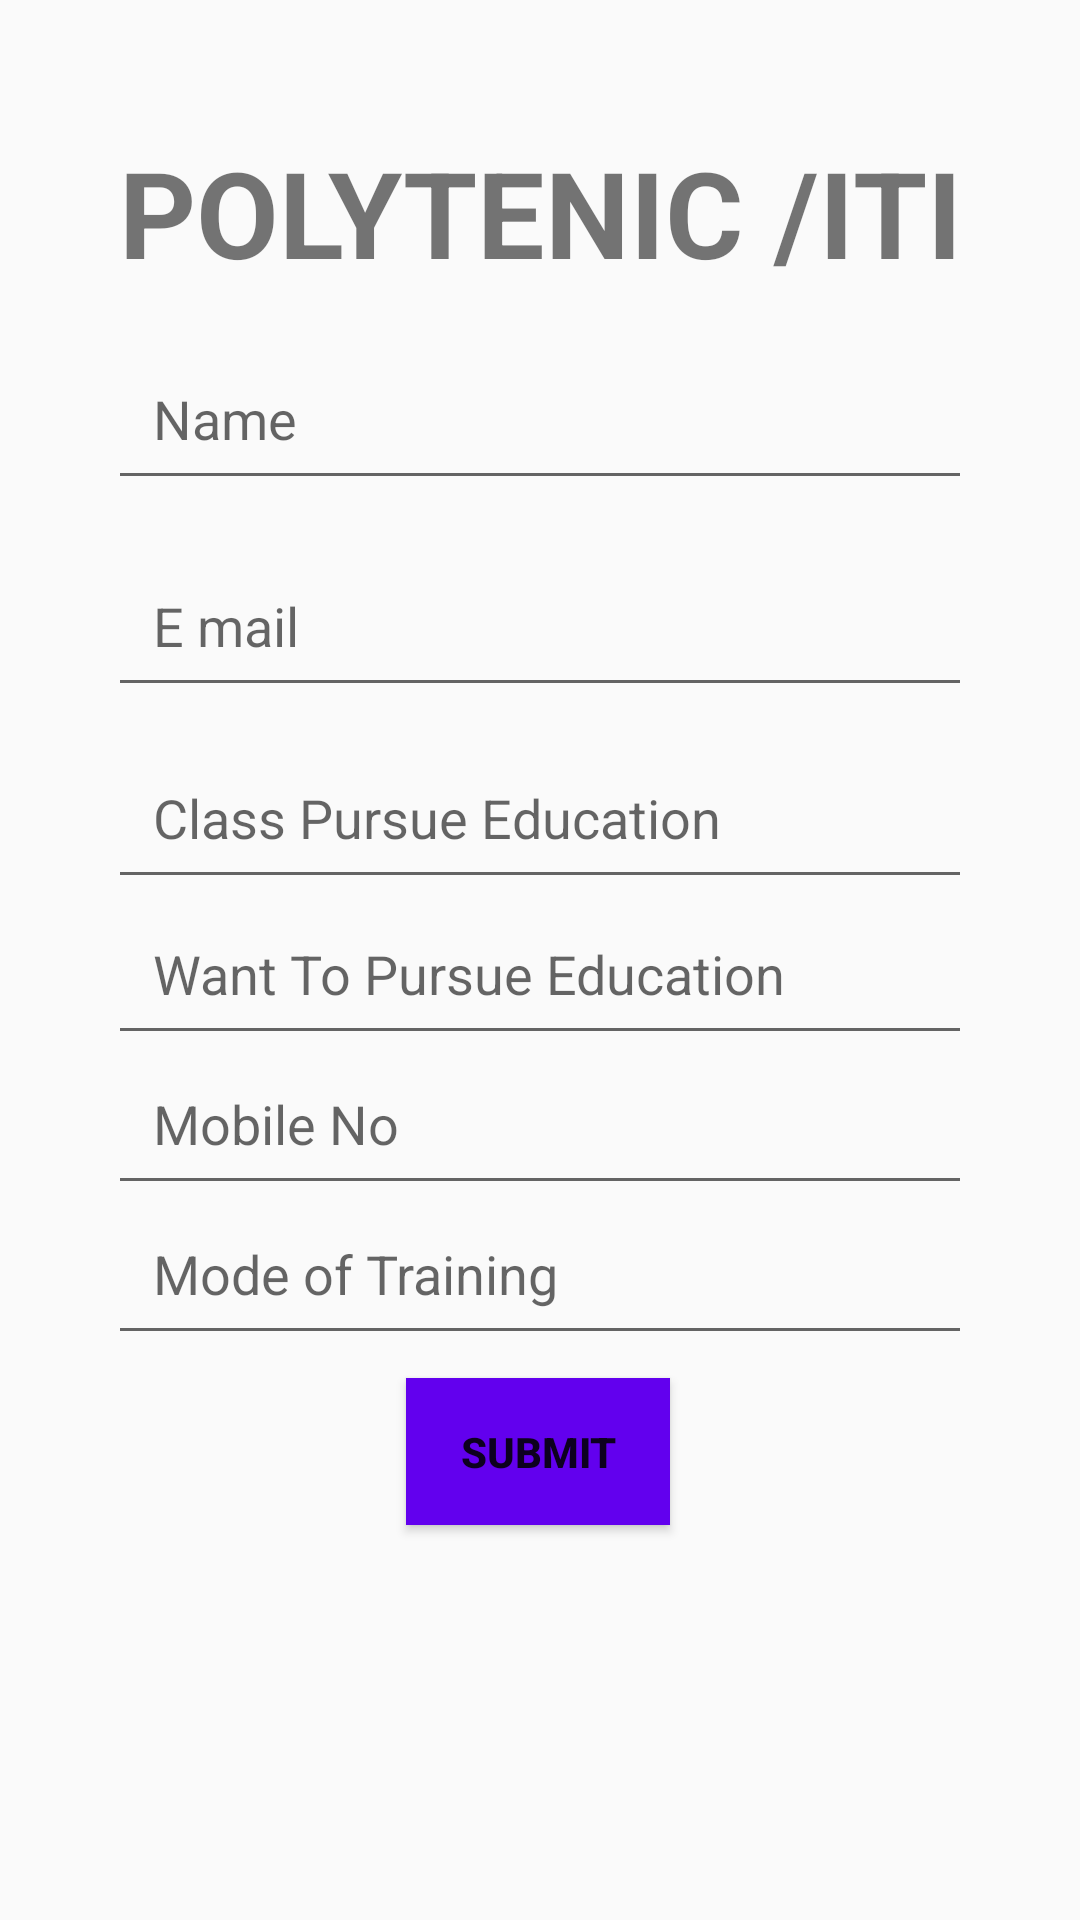

Here is an Android app screen rendered from its layout file. Give the layout XML and the strings, colors and styles it references.
<!-- AndroidManifest.xml: application theme Theme.HIGHEREDUCATION -->
<!-- res/layout/activity_polytenic.xml -->
<?xml version="1.0" encoding="utf-8"?>
<androidx.constraintlayout.widget.ConstraintLayout xmlns:android="http://schemas.android.com/apk/res/android"
    xmlns:app="http://schemas.android.com/apk/res-auto"
    xmlns:tools="http://schemas.android.com/tools"
    android:layout_width="match_parent"
    android:layout_height="match_parent"
    tools:context=".polytenic">

    <TextView
        android:id="@+id/textView"
        android:layout_width="wrap_content"
        android:layout_height="wrap_content"
        android:text="POLYTENIC /ITI"
        android:textSize="40sp"
        android:textStyle="bold"
        app:layout_constraintBottom_toBottomOf="parent"
        app:layout_constraintEnd_toEndOf="parent"
        app:layout_constraintStart_toStartOf="parent"
        app:layout_constraintTop_toTopOf="parent"
        app:layout_constraintVertical_bias="0.075" />

    <EditText
        android:id="@+id/name"
        android:layout_width="0dp"
        android:layout_height="wrap_content"
        android:hint="Name"
        android:textColor="@color/black"
        android:padding="15dp"
        android:layout_marginTop="15dp"
        app:layout_constraintEnd_toEndOf="parent"
        app:layout_constraintStart_toStartOf="parent"
        app:layout_constraintTop_toBottomOf="@+id/textView"
        app:layout_constraintWidth_percent=".8" />

    <EditText
        android:id="@+id/password"
        android:layout_width="0dp"
        android:layout_height="wrap_content"
        android:layout_marginTop="148dp"
        android:hint="Class Pursue Education"
        android:textColor="@color/black"
        android:padding="15dp"
        app:layout_constraintEnd_toEndOf="parent"
        app:layout_constraintStart_toStartOf="parent"
        app:layout_constraintTop_toBottomOf="@+id/textView"
        app:layout_constraintWidth_percent=".8" />

    <EditText
        android:id="@+id/email"
        android:layout_width="0dp"
        android:layout_height="wrap_content"
        android:layout_marginTop="84dp"
        android:hint="E mail"
        android:textColor="@color/black"
        android:padding="15dp"
        app:layout_constraintEnd_toEndOf="parent"
        app:layout_constraintStart_toStartOf="parent"
        app:layout_constraintTop_toBottomOf="@+id/textView"
        app:layout_constraintWidth_percent=".8" />

    <EditText
        android:id="@+id/want"
        android:layout_width="0dp"
        android:layout_height="wrap_content"
        android:layout_marginTop="200dp"
        android:hint="Want To Pursue Education"
        android:textColor="@color/black"
        android:padding="15dp"
        app:layout_constraintEnd_toEndOf="parent"
        app:layout_constraintStart_toStartOf="parent"
        app:layout_constraintTop_toBottomOf="@+id/textView"
        app:layout_constraintWidth_percent=".8" />

    <EditText
        android:id="@+id/Mobile"
        android:layout_width="0dp"
        android:layout_height="wrap_content"
        android:layout_marginTop="250dp"
        android:hint="Mobile No"
        android:textColor="@color/black"
        android:padding="15dp"
        app:layout_constraintEnd_toEndOf="parent"
        app:layout_constraintStart_toStartOf="parent"
        app:layout_constraintTop_toBottomOf="@+id/textView"
        app:layout_constraintWidth_percent=".8" />

    <EditText
        android:id="@+id/mode"
        android:layout_width="0dp"
        android:layout_height="wrap_content"
        android:layout_marginTop="300dp"
        android:hint="Mode of Training"
        android:textColor="@color/black"
        android:padding="15dp"
        app:layout_constraintEnd_toEndOf="parent"
        app:layout_constraintStart_toStartOf="parent"
        app:layout_constraintTop_toBottomOf="@+id/textView"
        app:layout_constraintWidth_percent=".8" />

    <Button
        android:id="@+id/button"
        android:layout_width="wrap_content"
        android:layout_height="wrap_content"
        android:padding="15dp"
        android:text="SUBMIT"
        android:textAllCaps="false"
        android:textStyle="bold"
        android:background="@color/purple_500"
        app:layout_constraintBottom_toBottomOf="parent"
        app:layout_constraintEnd_toEndOf="parent"
        app:layout_constraintHorizontal_bias="0.498"
        app:layout_constraintStart_toStartOf="parent"
        app:layout_constraintTop_toBottomOf="@+id/password"
        app:layout_constraintVertical_bias="0.548" />

</androidx.constraintlayout.widget.ConstraintLayout>
<!-- resources referenced by this layout -->
<resources>
  <style name="Theme.HIGHEREDUCATION" parent="Theme.AppCompat.Light.DarkActionBar">
          
  
          <item name="actionBarStyle">@style/Theme.AppCompat</item>
          <item name="colorPrimary">@color/purple_500</item>
          <item name="colorPrimaryVariant">@color/purple_700</item>
          <item name="colorOnPrimary">@color/white</item>
          
          <item name="colorSecondary">@color/teal_200</item>
          <item name="colorSecondaryVariant">@color/teal_700</item>
          <item name="colorOnSecondary">@color/black</item>
          
          <item name="android:statusBarColor">?attr/colorPrimaryVariant</item>
          
      </style>
  <!-- not gathered from this repository: default colours our renderer supplied (Android Studio template values) -->
  <color name="purple_500">#FF6200EE</color>
  <color name="purple_700">#FF3700B3</color>
  <color name="teal_200">#FF03DAC5</color>
  <color name="teal_700">#FF018786</color>
  <color name="black">#FF000000</color>
  <color name="white">#FFFFFFFF</color>
</resources>
